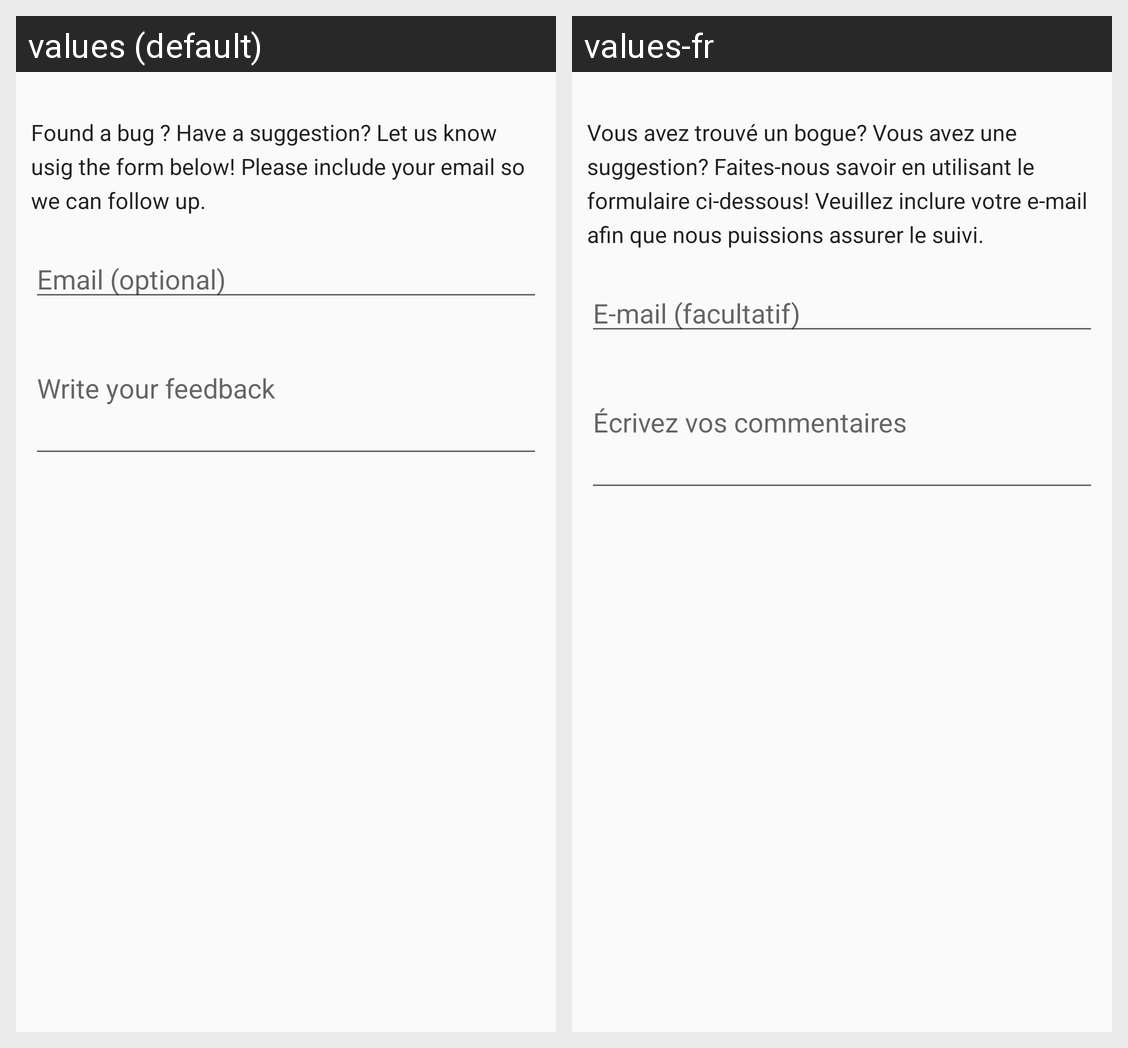

Strings drawn on this Android screen and how each of the app's shown locales translates them:
Android screen res/layout/activity_feed_back.xml rendered under 2 locales, left to right: values (default), values-fr. Device: Nexus 5 (rendered at 1080×1920; each locale shown at half size, 540×960, under a caption strip naming it); theme AppTheme.
Strings drawn on this screen, with the default value and each locale's value (text and hints the layout hard-codes, and strings that could not be matched under every locale, appear in the picture but are not listed):

feedBack_description
  values: Found a bug ? Have a suggestion? Let us know usig the form below! Please include your email so we can follow up.
  values-fr: Vous avez trouvé un bogue? Vous avez une suggestion? Faites-nous savoir en utilisant le formulaire ci-dessous! Veuillez inclure votre e-mail afin que nous puissions assurer le suivi.

email_edt_hint
  values: Email (optional)
  values-fr: E-mail (facultatif)

feed_desc_hint
  values: Write your feedback
  values-fr: Écrivez vos commentaires
